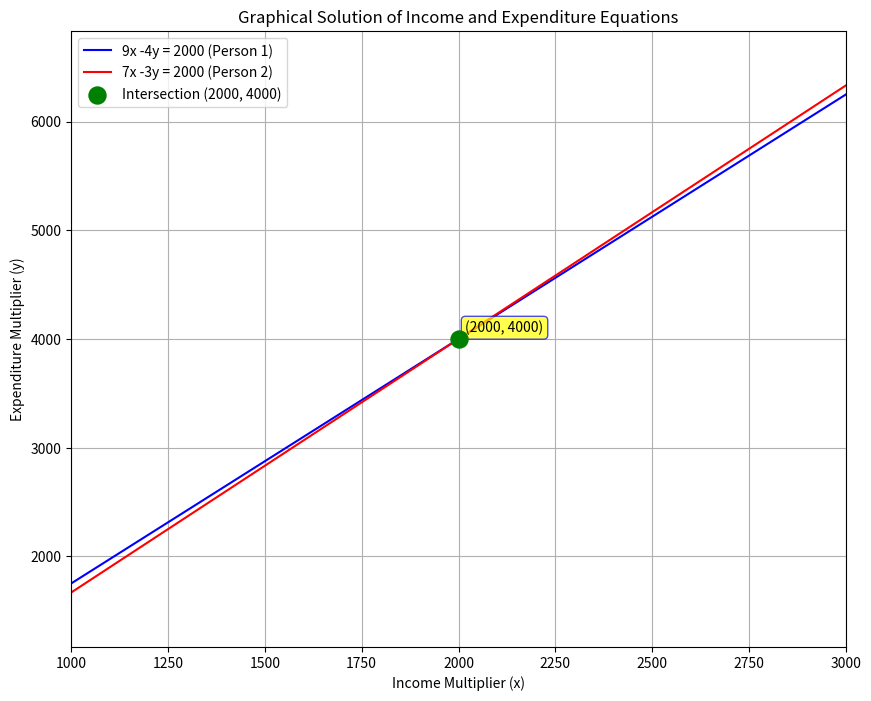

Reproduce this figure in Python.
import numpy as np
import numpy.linalg as LA
import matplotlib.pyplot as plt

# --- Problem: Income and Expenditure ---
# The ratio of incomes of two persons is 9:7 => Incomes: 9x, 7x
# The ratio of their expenditures is 4:3   => Expenditures: 4y, 3y
# Each saves 2000 per month.
#
# Equations:
# 1) Income1 - Expenditure1 = Savings  => 9x - 4y = 2000
# 2) Income2 - Expenditure2 = Savings  => 7x - 3y = 2000

# Represent the system as Ax = B
# A = [[9, -4],
#      [7, -3]]
# x = [x_multiplier, y_multiplier]
# B = [2000, 2000]

A_matrix = np.array([[9.0, -4.0],
                 [7.0, -3.0]])

B_vector = np.array([2000.0, 2000.0])

print("Solving the system of equations for income and expenditure multipliers:")
print(f"  Equation 1: {A_matrix[0,0]}x + {A_matrix[0,1]}y = {B_vector[0]}")
print(f"  Equation 2: {A_matrix[1,0]}x + {A_matrix[1,1]}y = {B_vector[1]}")

 # Solve the system of linear equations using numpy.linalg.solve
solution = LA.solve(A_matrix, B_vector)
x_solution = solution[0]
y_solution = solution[1]

print(f"\nSolution found (intersection point):")
print(f"  x (income multiplier) = {x_solution:.2f}")
print(f"  y (expenditure multiplier) = {y_solution:.2f}")

   # --- Plotting the two lines and their intersection ---
plt.figure(figsize=(10, 8))

# Define a generous range for x_vals for plotting purposes.
# Knowing the solution (x=2000, y=4000), we can set a reasonable range.
x_plot_min = x_solution - 1000
x_plot_max = x_solution + 1000
x_vals_range = np.linspace(x_plot_min, x_plot_max, 400)

# Plotting Equation 1: a1*x + b1*y = c1  => y = (c1 - a1*x) / b1
# Coefficients from A_matrix and B_vector
y1_vals = (B_vector[0] - A_matrix[0,0] * x_vals_range) / A_matrix[0,1]
plt.plot(x_vals_range, y1_vals, "b-", label=f'{A_matrix[0,0]:.0f}x {A_matrix[0,1]:+.0f}y = {B_vector[0]:.0f} (Person 1)')
# Plotting Equation 2: a2*x + b2*y = c2  => y = (c2 - a2*x) / b2
y2_vals = (B_vector[1] - A_matrix[1,0] * x_vals_range) / A_matrix[1,1]
plt.plot(x_vals_range, y2_vals, "r-", label=f'{A_matrix[1,0]:.0f}x {A_matrix[1,1]:+.0f}y = {B_vector[1]:.0f} (Person 2)')

 # Plot the intersection point
plt.scatter(x_solution, y_solution, color='green', s=150, zorder=5,
            label=f'Intersection ({x_solution:.0f}, {y_solution:.0f})')
plt.annotate(f'({x_solution:.0f}, {y_solution:.0f})',
             (x_solution, y_solution), textcoords="offset points", xytext=(5,5), ha='left',
             bbox=dict(boxstyle="round,pad=0.3", fc="yellow", ec="b", lw=1, alpha=0.7))

plt.xlabel('Income Multiplier (x)')
plt.ylabel('Expenditure Multiplier (y)')
plt.title('Graphical Solution of Income and Expenditure Equations')
plt.grid(True)
plt.legend(loc='best') # Places the legend in the best position
    
# Set plot limits based on data for good visualization
y_plot_min = min(y1_vals.min(), y2_vals.min(), y_solution) - 500
y_plot_max = max(y1_vals.max(), y2_vals.max(), y_solution) + 500
plt.xlim(x_plot_min, x_plot_max)
plt.ylim(y_plot_min, y_plot_max)
    
plt.gca().set_aspect('auto', adjustable='box') # 'auto' for potentially different scales on axes
    
plt.savefig("fig2.png")
plt.show()

print("Figure saved as fig2.png")
